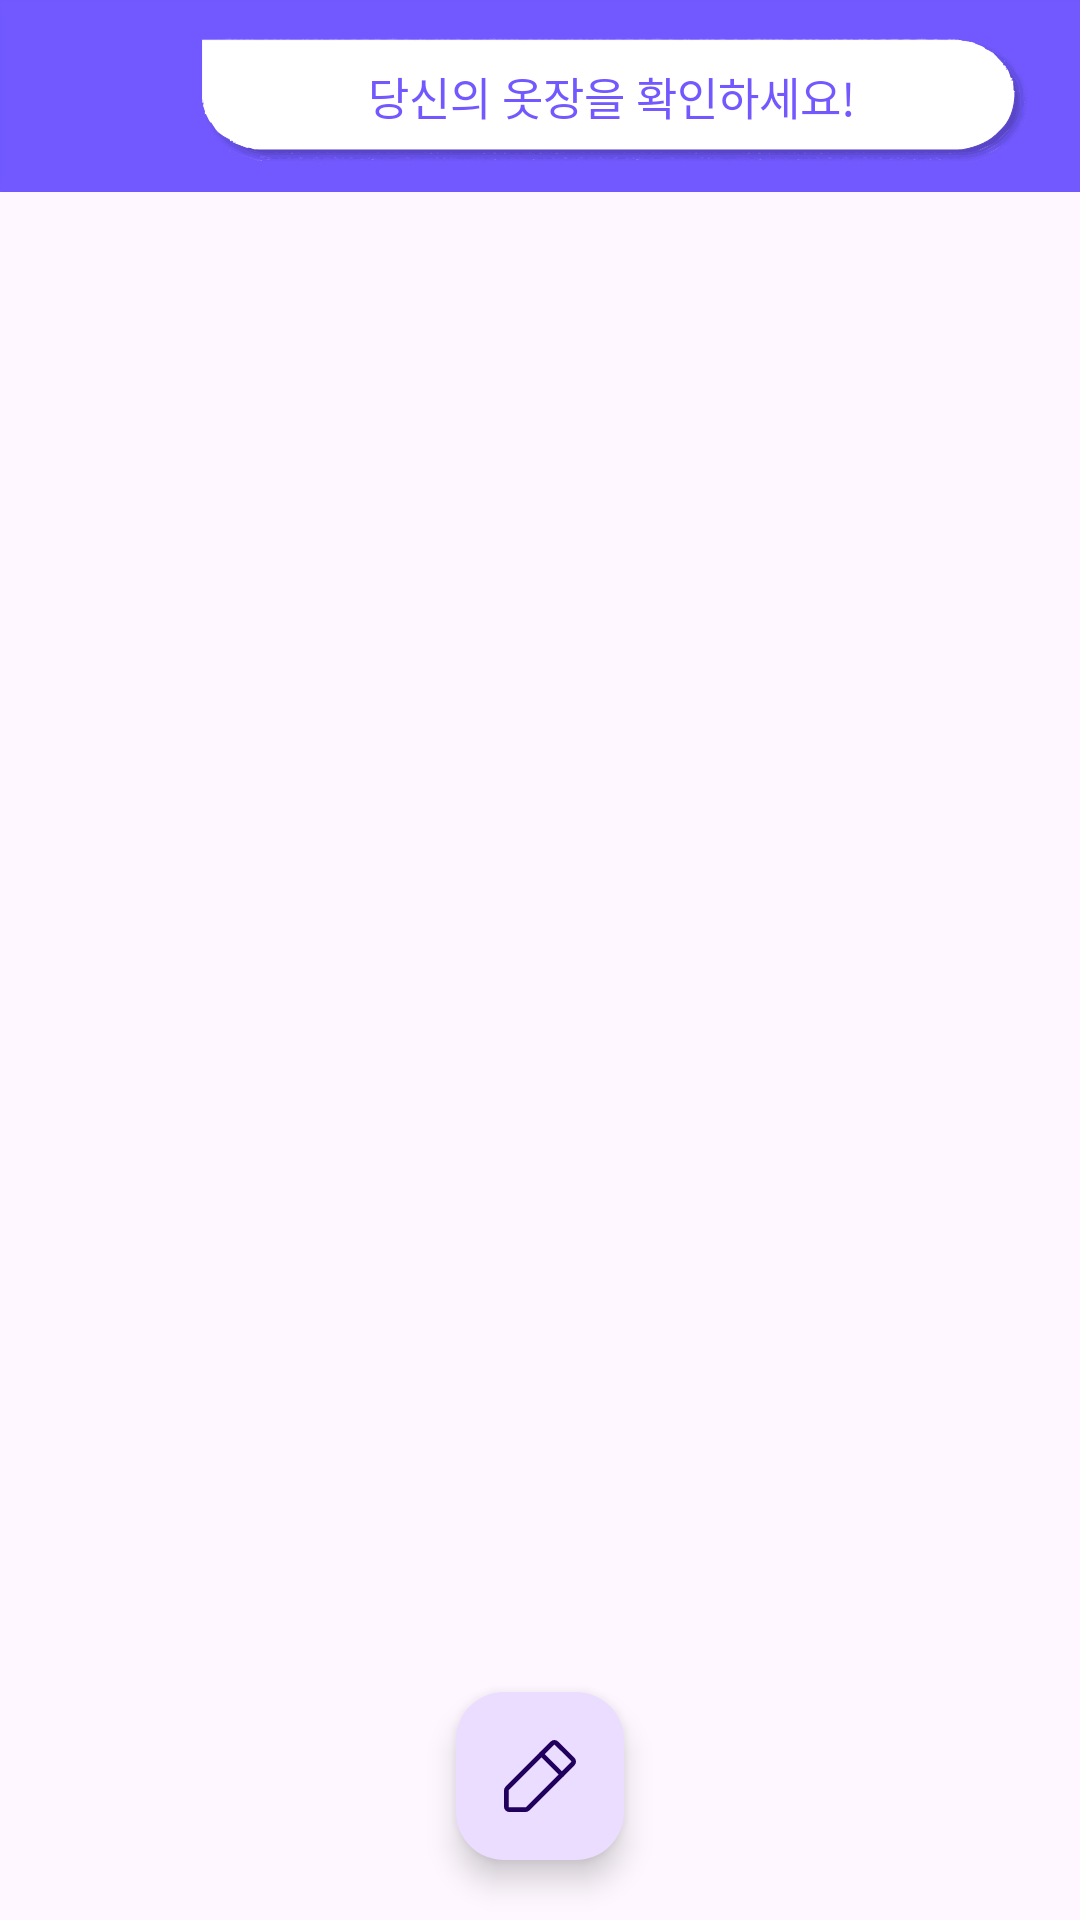

Here is an Android app screen rendered from its layout file. Give the layout XML and the strings, colors and styles it references.
<!-- AndroidManifest.xml: application theme Theme.Appsolve_FE -->
<!-- res/layout/closet_possess.xml -->
<?xml version="1.0" encoding="utf-8"?>
<androidx.constraintlayout.widget.ConstraintLayout android:layout_width="match_parent"
    android:layout_height="match_parent"
    xmlns:app="http://schemas.android.com/apk/res-auto"
    android:orientation="vertical"
    android:gravity="center"
    xmlns:android="http://schemas.android.com/apk/res/android">

    <LinearLayout
        android:layout_width="match_parent"
        android:layout_height="match_parent"
        android:orientation="vertical"
        android:weightSum="10">

        
        <TextView
            android:id="@+id/text_recommended_products"
            android:layout_width="408dp"
            android:layout_height="0dp"
            android:layout_weight="1"
            android:background="@drawable/closet_textbox_1"
            android:gravity="center"
            android:text="당신의 옷장을 확인하세요!"
            android:textColor="@color/purple"
            android:textSize="15dp" />

        
        <androidx.recyclerview.widget.RecyclerView
            android:id="@+id/recyclerView"
            android:layout_width="match_parent"
            android:layout_height="0dp"
            android:layout_weight="9"
            app:layoutManager="androidx.recyclerview.widget.GridLayoutManager"
            app:layout_constraintBottom_toTopOf="@id/btn_closet_edit"
            app:layout_constraintEnd_toEndOf="parent"
            app:layout_constraintStart_toStartOf="parent"
            app:layout_constraintTop_toBottomOf="@id/text_recommended_products" />
    </LinearLayout>

    
    <com.google.android.material.floatingactionbutton.FloatingActionButton
        android:id="@+id/btn_closet_edit"
        android:layout_width="wrap_content"
        android:layout_height="wrap_content"
        android:src="@drawable/closet_btn_edit"
        android:background="@color/purple"
        android:layout_marginBottom="20dp"
        app:layout_constraintBottom_toBottomOf="parent"
        app:layout_constraintStart_toStartOf="parent"
        app:layout_constraintEnd_toEndOf="parent"
    />
</androidx.constraintlayout.widget.ConstraintLayout>
<!-- resources referenced by this layout -->
<resources>
  <color name="purple">#7158FF</color>
  <!-- drawable closet_btn_edit (drawable) -->
  <vector xmlns:android="http://schemas.android.com/apk/res/android"
      android:width="31dp"
      android:height="31dp"
      android:viewportWidth="31"
      android:viewportHeight="31">
    <path
        android:pathData="M9.304,30H2.261C1.926,30 1.606,29.867 1.369,29.631C1.133,29.394 1,29.073 1,28.739V21.696C1,21.362 1.133,21.041 1.369,20.805L20.805,1.369C21.041,1.133 21.362,1 21.696,1C22.031,1 22.351,1.133 22.587,1.369L29.631,8.408C29.867,8.644 30,8.965 30,9.299C30,9.633 29.867,9.954 29.631,10.19L10.195,29.631C9.959,29.867 9.638,30 9.304,30Z"
        android:strokeLineJoin="round"
        android:strokeWidth="2"
        android:fillColor="#00000000"
        android:strokeColor="#ffffff"
        android:strokeLineCap="round"/>
    <path
        android:pathData="M16.13,6.044L24.956,14.87"
        android:strokeLineJoin="round"
        android:strokeWidth="2"
        android:fillColor="#00000000"
        android:strokeColor="#ffffff"
        android:strokeLineCap="round"/>
  </vector>
  <!-- drawable closet_textbox_1: vector/xml drawable (drawable, 26507 chars, omitted) -->
  <style name="Theme.Appsolve_FE" parent="Base.Theme.Appsolve_FE" />
  <style name="Base.Theme.Appsolve_FE" parent="Theme.Material3.DayNight.NoActionBar">
          
          
      </style>
</resources>
